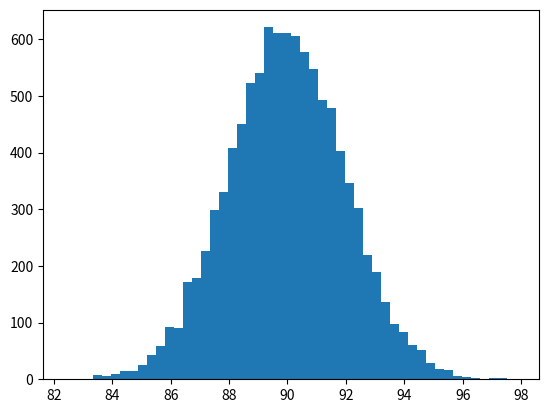

This chart was generated by the following Python code:
import numpy as np
import matplotlib.pyplot as plt

values= np.random.normal(90,2, 10000)
for i in range(len(values)):
    print(values[i])
plt.hist(values,50)
plt.show()
